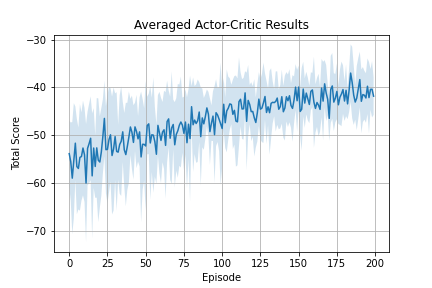

The file beside this chart, header and first rows:
0, -53.87849044799805, 6.914870738983154
1, -55.56, 8.201
2, -59.01, 11.75
3, -55.37, 12.05
4, -51.69, 7.694
5, -56.6, 9.96
6, -56.98, 8.57
7, -54.65, 11.16
8, -54.49, 9.229
9, -52.7, 9.904
10, -54.13, 9.859
11, -60.04, 12.36
12, -52.78, 7.711
13, -51.79, 8.338
14, -50.66, 8.763
15, -58.53, 13.11
16, -52.7, 8.355
17, -56.56, 6.552
18, -52.67, 10.43
19, -55.26, 12.94
20, -55.63, 9.598
21, -53.51, 9.165
22, -50.27, 7.772
23, -46.5, 7.895
24, -53.05, 9.104
25, -52.98, 11.33
26, -50.95, 11.05
27, -49.94, 9.749
28, -54.27, 12.34
29, -52.91, 12.89
30, -50.3, 9.054
31, -53.42, 12.4
32, -53.56, 5.746
33, -51.96, 10.32
34, -51.28, 11.45
35, -49.31, 6.314
36, -53.07, 7.701
37, -54.08, 10.83
38, -52.35, 9.117
39, -50.42, 9.543
40, -48.3, 5.893
41, -49.4, 7.677
42, -51.53, 7.783
43, -48.28, 5.047
44, -49.24, 7.67
45, -50.78, 4.756
46, -49.32, 7.243
47, -54.57, 13.68
48, -51.92, 9.46
49, -51.94, 7.589
50, -52.27, 13.57
51, -48, 6.024
52, -47.64, 6.331
53, -51.65, 11.88
54, -49.93, 7.76
55, -50, 12.06
56, -51.39, 7.3
57, -54.01, 6.263
58, -47.96, 6.342
59, -49.49, 8.554
60, -51.12, 8.945
... 139 more rows
